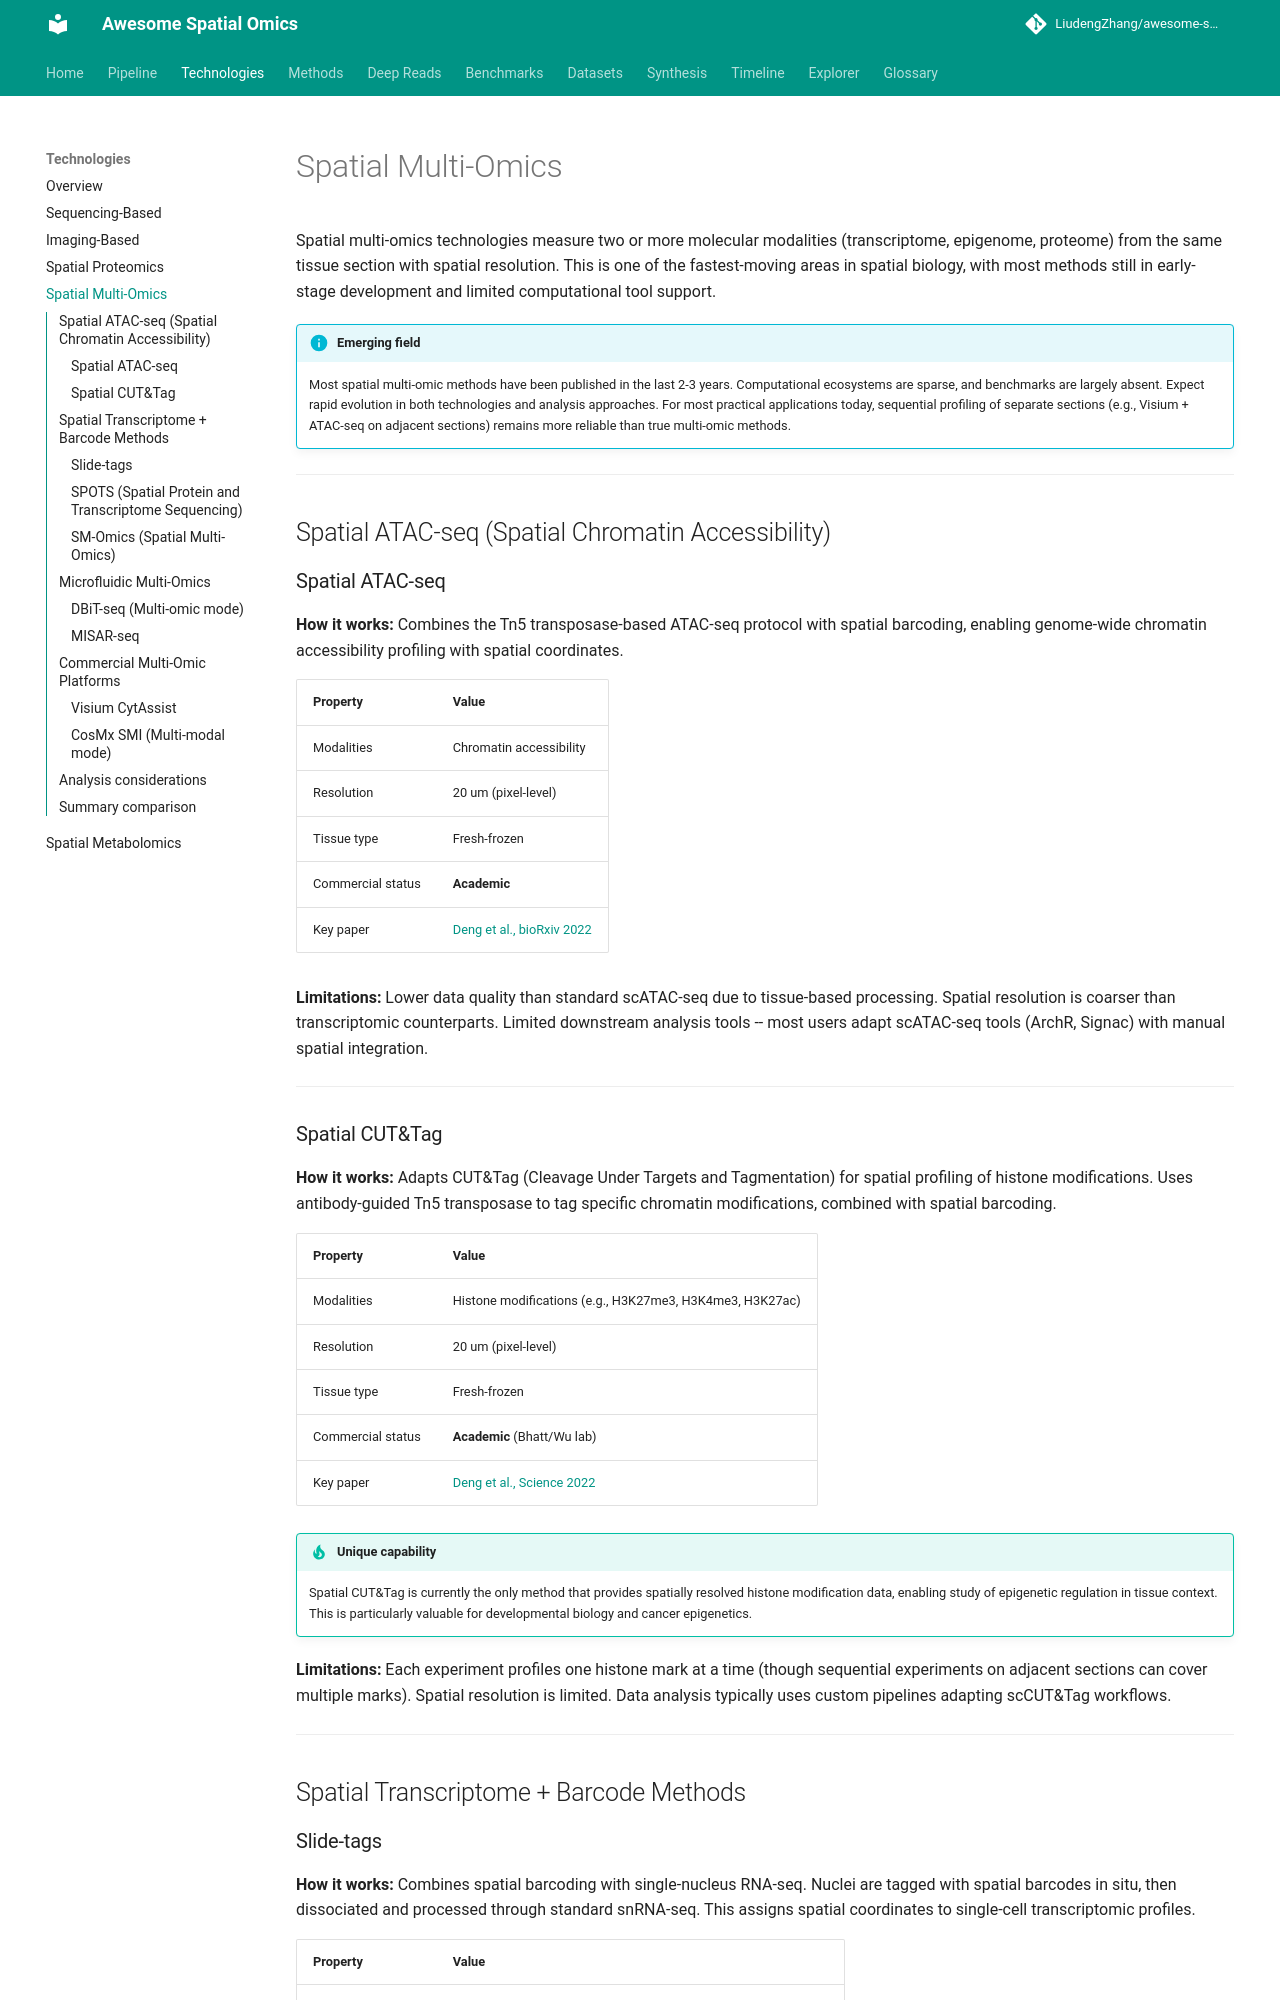

repository: LiudengZhang/awesome-spatial-omics · page: technologies/spatial-multiomics/index.html · generator: mkdocs

# Spatial Multi-Omics

Spatial multi-omics technologies measure two or more molecular modalities (transcriptome, epigenome, proteome) from the same tissue section with spatial resolution. This is one of the fastest-moving areas in spatial biology, with most methods still in early-stage development and limited computational tool support.

!!! info "Emerging field"
    Most spatial multi-omic methods have been published in the last 2-3 years. Computational ecosystems are sparse, and benchmarks are largely absent. Expect rapid evolution in both technologies and analysis approaches. For most practical applications today, sequential profiling of separate sections (e.g., Visium + ATAC-seq on adjacent sections) remains more reliable than true multi-omic methods.

---

## Spatial ATAC-seq (Spatial Chromatin Accessibility)

### Spatial ATAC-seq

**How it works:** Combines the Tn5 transposase-based ATAC-seq protocol with spatial barcoding, enabling genome-wide chromatin accessibility profiling with spatial coordinates.

| Property | Value |
|----------|-------|
| Modalities | Chromatin accessibility |
| Resolution | 20 um (pixel-level) |
| Tissue type | Fresh-frozen |
| Commercial status | **Academic** |
| Key paper | [Deng et al., bioRxiv 2022](https://doi.org/10.1101/2022.06.06.494972) |

**Limitations:** Lower data quality than standard scATAC-seq due to tissue-based processing. Spatial resolution is coarser than transcriptomic counterparts. Limited downstream analysis tools -- most users adapt scATAC-seq tools (ArchR, Signac) with manual spatial integration.

---

### Spatial CUT&Tag

**How it works:** Adapts CUT&Tag (Cleavage Under Targets and Tagmentation) for spatial profiling of histone modifications. Uses antibody-guided Tn5 transposase to tag specific chromatin modifications, combined with spatial barcoding.

| Property | Value |
|----------|-------|
| Modalities | Histone modifications (e.g., H3K27me3, H3K4me3, H3K27ac) |
| Resolution | 20 um (pixel-level) |
| Tissue type | Fresh-frozen |
| Commercial status | **Academic** (Bhatt/Wu lab) |
| Key paper | [Deng et al., Science 2022](https://doi.org/10.1126/science.abg7216) |

!!! tip "Unique capability"
    Spatial CUT&Tag is currently the only method that provides spatially resolved histone modification data, enabling study of epigenetic regulation in tissue context. This is particularly valuable for developmental biology and cancer epigenetics.

**Limitations:** Each experiment profiles one histone mark at a time (though sequential experiments on adjacent sections can cover multiple marks). Spatial resolution is limited. Data analysis typically uses custom pipelines adapting scCUT&Tag workflows.

---

## Spatial Transcriptome + Barcode Methods
